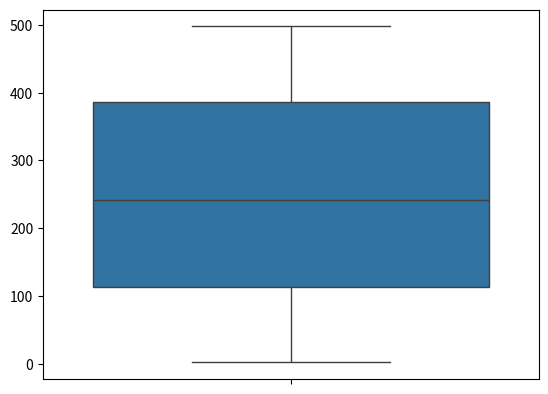

Generate this figure with matplotlib:
# Crear una array con 100 numeros enteros aleatorios entre el 0 y 500
# Utilizar un diagrama de caja para mostrar los valors aleatorios generados


import numpy as np
import seaborn as sns
import matplotlib as plt



array = np.random.randint(0,500,size=100)

sns.boxplot(array)


plt.pyplot.show()